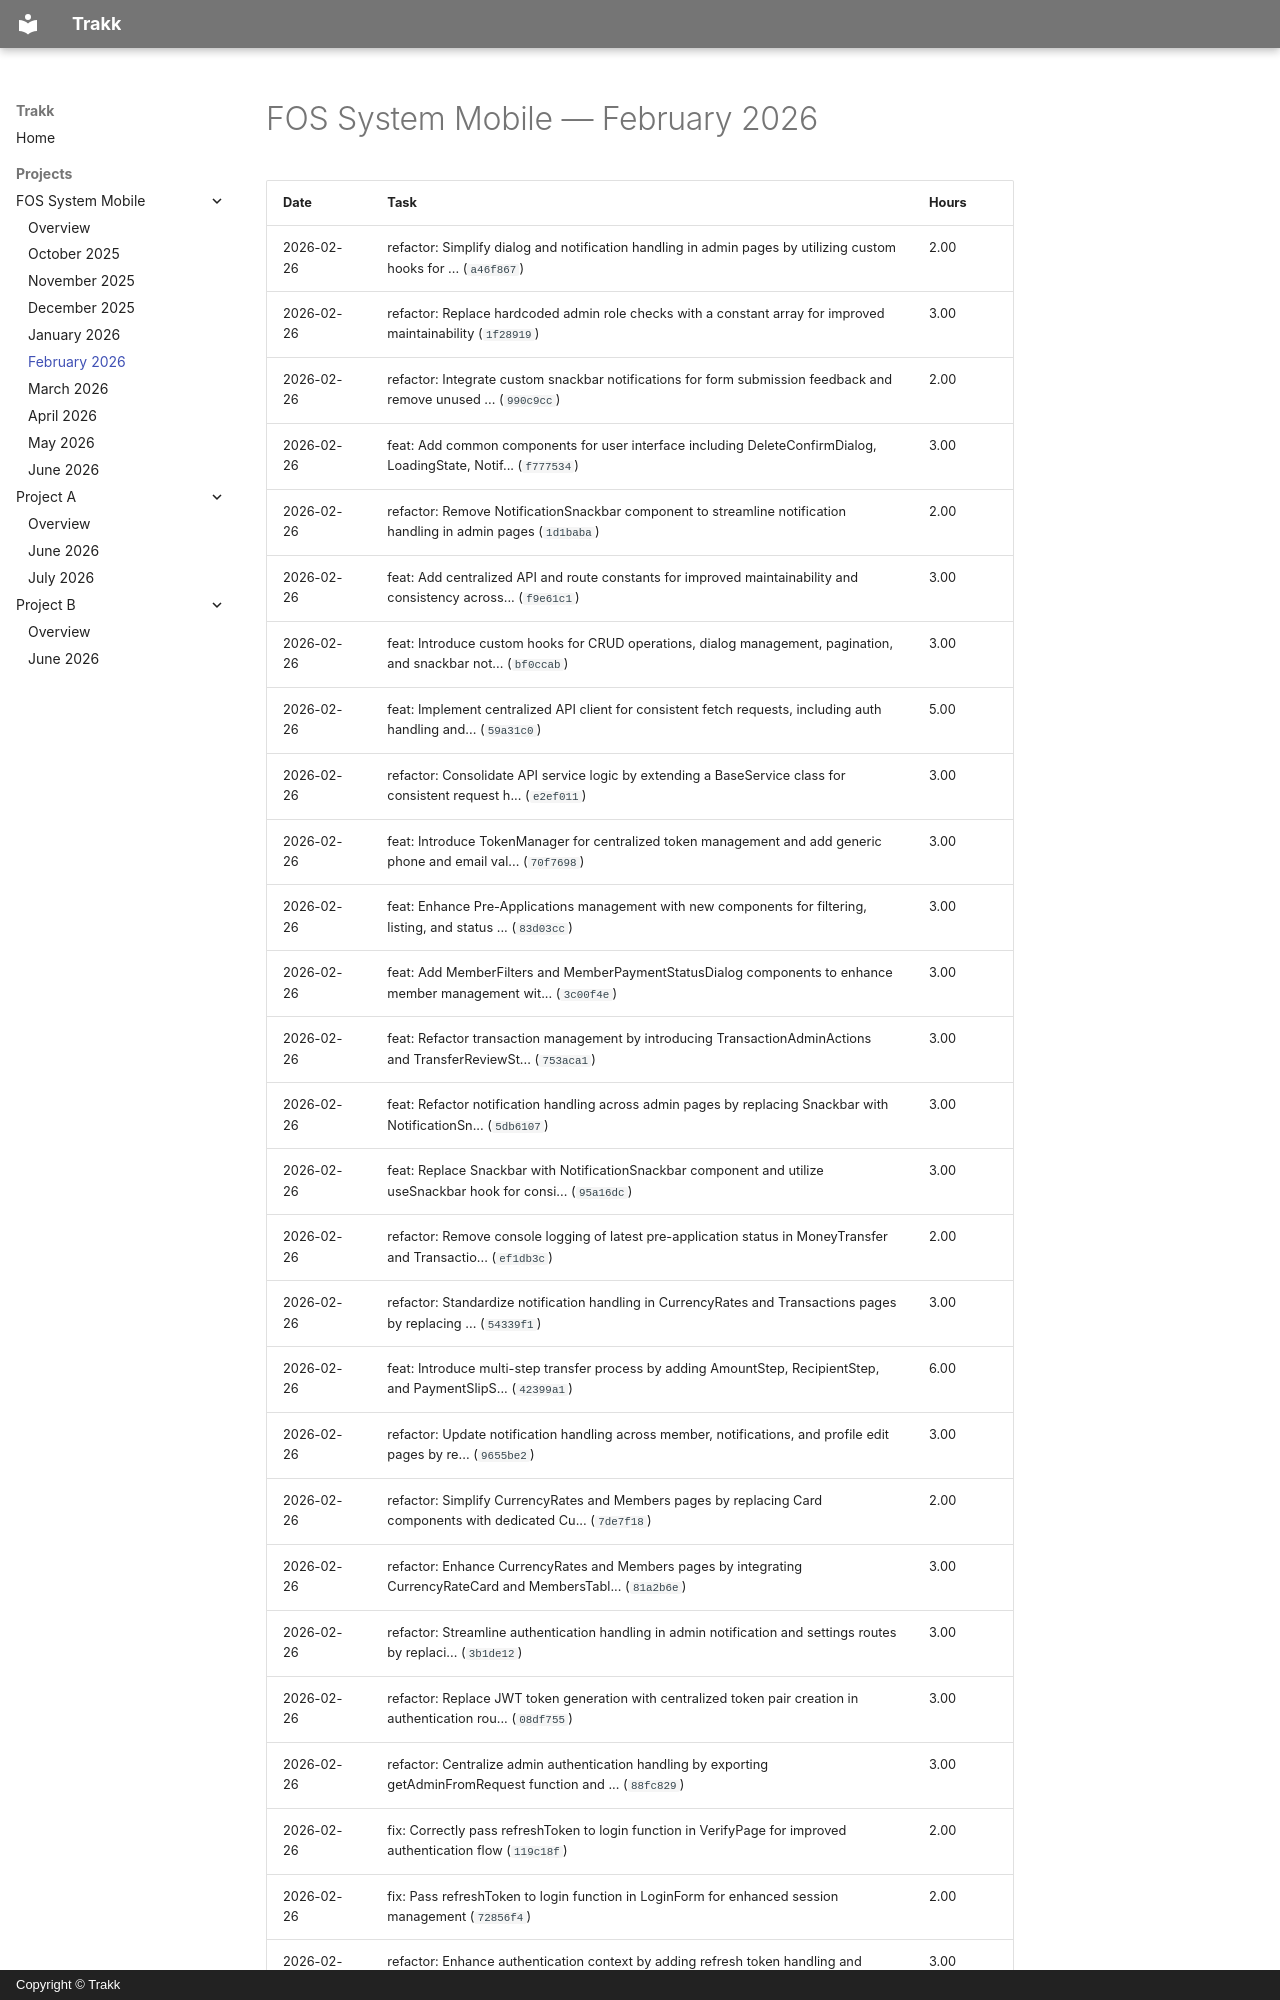

repository: JiaYee/trakk · page: projects/fos-system-mobile/2026-02/index.html · generator: mkdocs · copyright: Copyright © Trakk

# FOS System Mobile — February 2026

| Date | Task | Hours |
| ---- | ---- | ----- |
| 2026-02-26 | refactor: Simplify dialog and notification handling in admin pages by utilizing custom hooks for ... (`a46f867`) | 2.00 |
| 2026-02-26 | refactor: Replace hardcoded admin role checks with a constant array for improved maintainability (`1f28919`) | 3.00 |
| 2026-02-26 | refactor: Integrate custom snackbar notifications for form submission feedback and remove unused ... (`990c9cc`) | 2.00 |
| 2026-02-26 | feat: Add common components for user interface including DeleteConfirmDialog, LoadingState, Notif... (`f777534`) | 3.00 |
| 2026-02-26 | refactor: Remove NotificationSnackbar component to streamline notification handling in admin pages (`1d1baba`) | 2.00 |
| 2026-02-26 | feat: Add centralized API and route constants for improved maintainability and consistency across... (`f9e61c1`) | 3.00 |
| 2026-02-26 | feat: Introduce custom hooks for CRUD operations, dialog management, pagination, and snackbar not... (`bf0ccab`) | 3.00 |
| 2026-02-26 | feat: Implement centralized API client for consistent fetch requests, including auth handling and... (`59a31c0`) | 5.00 |
| 2026-02-26 | refactor: Consolidate API service logic by extending a BaseService class for consistent request h... (`e2ef011`) | 3.00 |
| 2026-02-26 | feat: Introduce TokenManager for centralized token management and add generic phone and email val... (`70f7698`) | 3.00 |
| 2026-02-26 | feat: Enhance Pre-Applications management with new components for filtering, listing, and status ... (`83d03cc`) | 3.00 |
| 2026-02-26 | feat: Add MemberFilters and MemberPaymentStatusDialog components to enhance member management wit... (`3c00f4e`) | 3.00 |
| 2026-02-26 | feat: Refactor transaction management by introducing TransactionAdminActions and TransferReviewSt... (`753aca1`) | 3.00 |
| 2026-02-26 | feat: Refactor notification handling across admin pages by replacing Snackbar with NotificationSn... (`5db6107`) | 3.00 |
| 2026-02-26 | feat: Replace Snackbar with NotificationSnackbar component and utilize useSnackbar hook for consi... (`95a16dc`) | 3.00 |
| 2026-02-26 | refactor: Remove console logging of latest pre-application status in MoneyTransfer and Transactio... (`ef1db3c`) | 2.00 |
| 2026-02-26 | refactor: Standardize notification handling in CurrencyRates and Transactions pages by replacing ... (`54339f1`) | 3.00 |
| 2026-02-26 | feat: Introduce multi-step transfer process by adding AmountStep, RecipientStep, and PaymentSlipS... (`42399a1`) | 6.00 |
| 2026-02-26 | refactor: Update notification handling across member, notifications, and profile edit pages by re... (`9655be2`) | 3.00 |
| 2026-02-26 | refactor: Simplify CurrencyRates and Members pages by replacing Card components with dedicated Cu... (`7de7f18`) | 2.00 |
| 2026-02-26 | refactor: Enhance CurrencyRates and Members pages by integrating CurrencyRateCard and MembersTabl... (`81a2b6e`) | 3.00 |
| 2026-02-26 | refactor: Streamline authentication handling in admin notification and settings routes by replaci... (`3b1de12`) | 3.00 |
| 2026-02-26 | refactor: Replace JWT token generation with centralized token pair creation in authentication rou... (`08df755`) | 3.00 |
| 2026-02-26 | refactor: Centralize admin authentication handling by exporting getAdminFromRequest function and ... (`88fc829`) | 3.00 |
| 2026-02-26 | fix: Correctly pass refreshToken to login function in VerifyPage for improved authentication flow (`119c18f`) | 2.00 |
| 2026-02-26 | fix: Pass refreshToken to login function in LoginForm for enhanced session management (`72856f4`) | 2.00 |
| 2026-02-26 | refactor: Enhance authentication context by adding refresh token handling and improving user veri... (`3f61e5a`) | 3.00 |
| 2026-02-26 | feat: Implement refresh token functionality in API client and add refresh token mana
